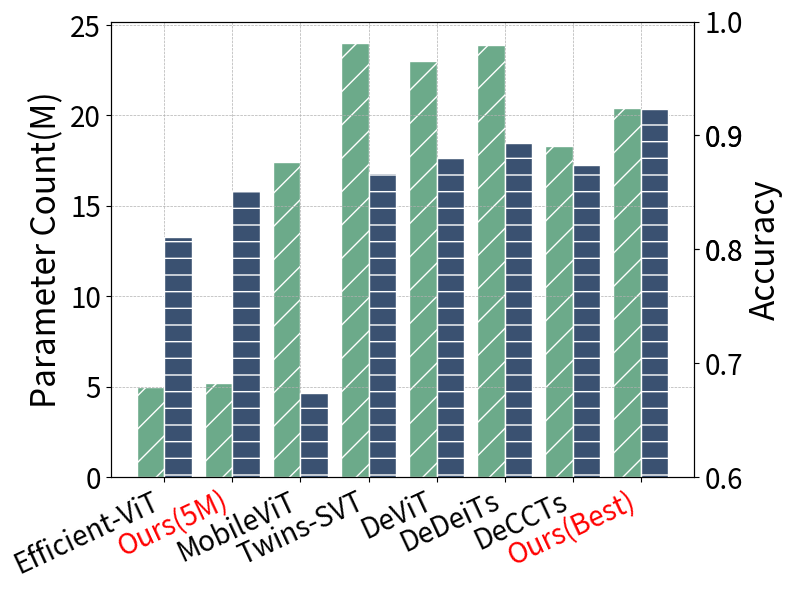

This chart was generated by the following Python code:
import matplotlib.pyplot as plt
import numpy as np
import pandas as pd

# 创建数据集
data = {
    "Name": ["Efficient-ViT", "Ours(5M)", "MobileViT", "Twins-SVT", "DeViT", "DeDeiTs", "DeCCTs", "Ours(Best)"],
    "Parameters": [5.0, 5.2, 17.43, 24, 23, 23.9, 18.3, 20.4],
    "Accuracy": [0.8108, 0.8515, 0.6738, 0.8672, 0.8798, 0.8934, 0.8743, 0.9234]
}

df = pd.DataFrame(data)
hatch_patterns = ['/', '-']
# 设置柱状图的宽度和位置
bar_width = 0.4
index = np.arange(len(df['Name']))

# 创建图形对象
fig, ax1 = plt.subplots(figsize=(8, 6))

bars1 = ax1.bar(index - bar_width / 2, df['Parameters'], bar_width, label='Parameters', color='#6caa8a',
                hatch=hatch_patterns[0], edgecolor='white')

# 创建第二个y轴
ax2 = ax1.twinx()

# 绘制准确率的柱状图
bars2 = ax2.bar(index + bar_width / 2, df['Accuracy'], bar_width, label='Accuracy', color='#3a5171',
                hatch=hatch_patterns[1], edgecolor='white')

# 设置准确率的范围
ax2.set_ylim(0.65, 0.95)

# 设置网格
ax1.grid(True, which='both', linestyle='--', linewidth=0.5)

# 设置标签和标题
ax1.set_ylabel('Parameter Count(M)', fontsize=24)
ax2.set_ylabel('Accuracy', fontsize=24)
ax1.set_xticks(index)  # 删除横坐标刻度
ax1.set_xticklabels(df['Name'], rotation=25, ha='right', fontsize=20)

# 设置纵坐标刻度字体大小
ax1.tick_params(axis='y', labelsize=20)
ax2.tick_params(axis='y', labelsize=20)

# 设置准确率的y_ticks为小数点后一位
accuracy_ticks = np.round(np.arange(0.65, 1.0, 0.05), 1)
ax2.set_yticks(accuracy_ticks)

# 设置横坐标颜色
colors = ['black'] * len(df['Name'])
colors[1] = 'red'
colors[-1] = 'red'
for ticklabel, tickcolor in zip(ax1.get_xticklabels(), colors):
    ticklabel.set_color(tickcolor)

# 显示图例
# fig.legend(loc='upper left', bbox_to_anchor=(0.1, 0.9), fontsize=20, framealpha=0.4)

# 布局调整
plt.tight_layout()
plt.savefig('baseline.png', dpi=300, bbox_inches='tight', transparent=True)
plt.show()
